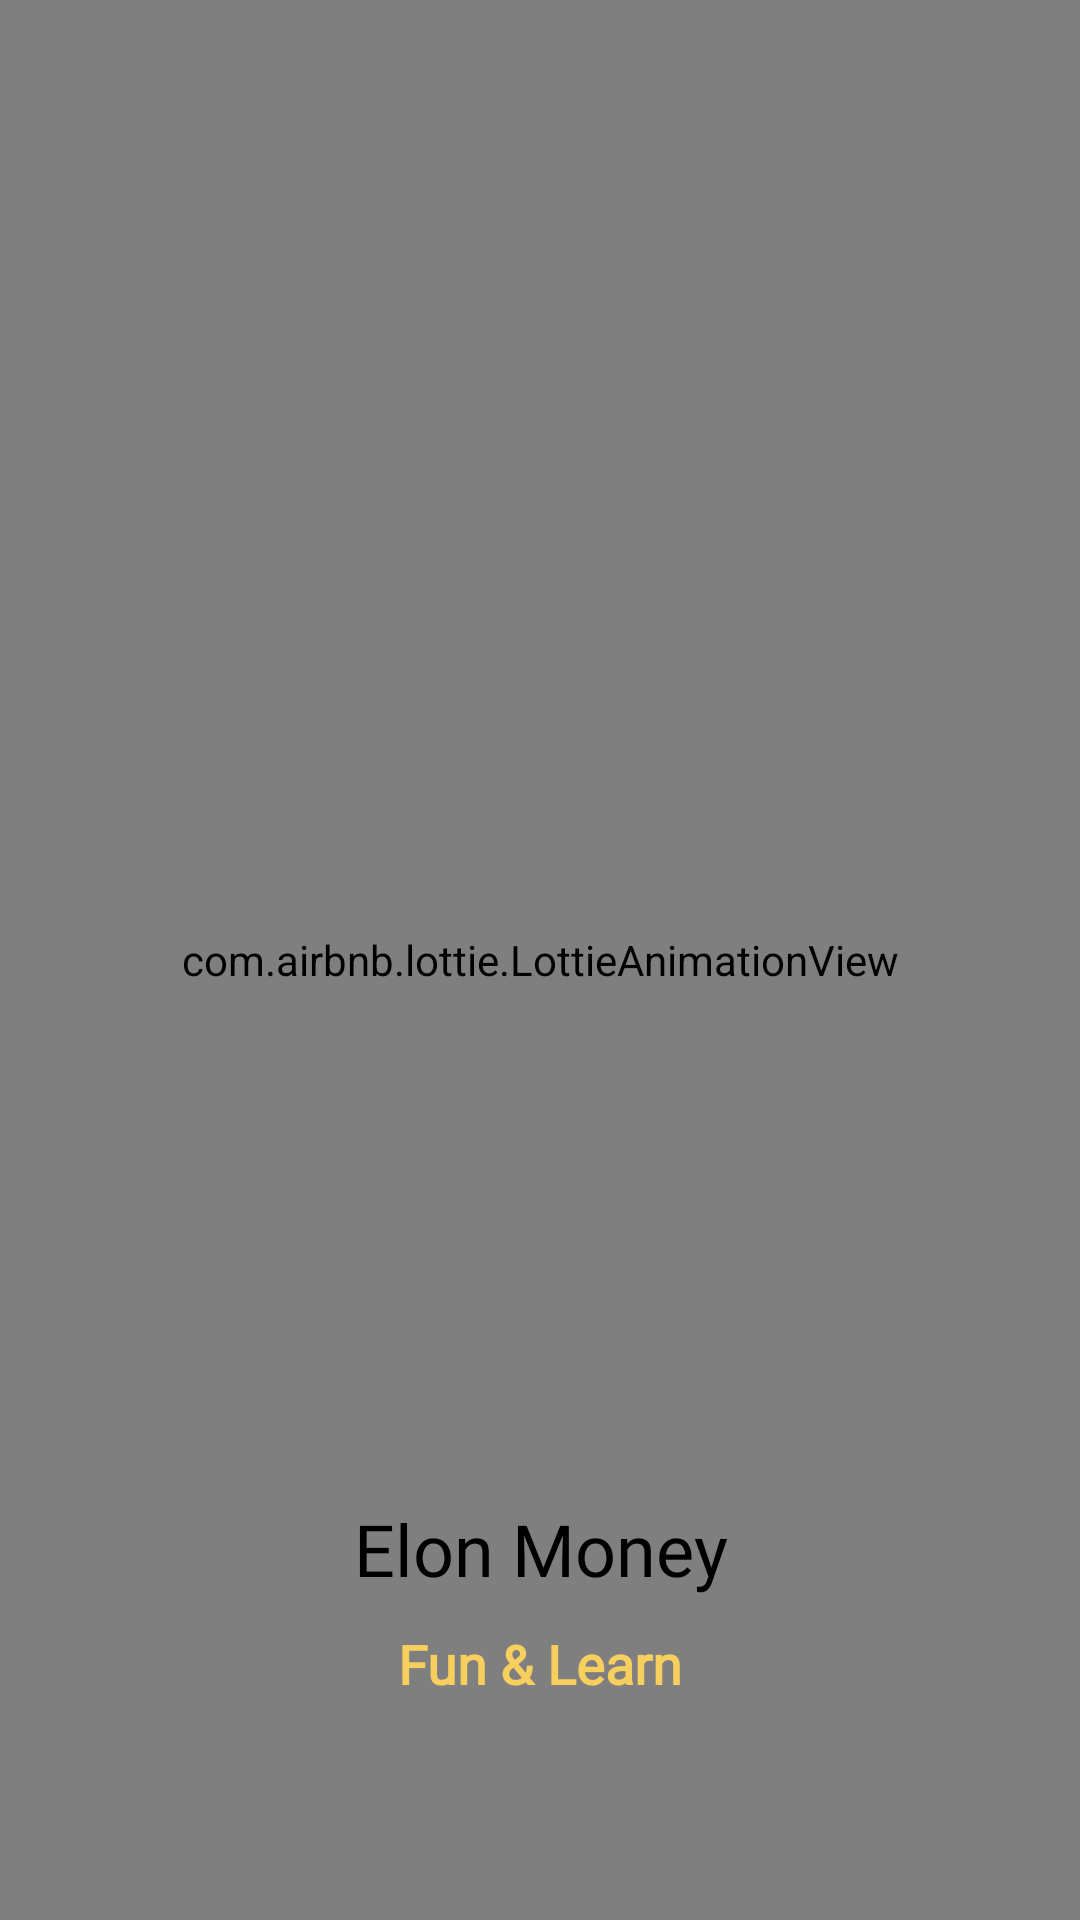

Write the Android layout XML for this screen, with the resource values it uses.
<!-- AndroidManifest.xml: application theme Theme.FirstApplication -->
<!-- res/layout/activity_splash_screen.xml -->
<?xml version="1.0" encoding="utf-8"?>
<RelativeLayout xmlns:android="http://schemas.android.com/apk/res/android"
    xmlns:app="http://schemas.android.com/apk/res-auto"
    xmlns:tools="http://schemas.android.com/tools"
    android:layout_width="match_parent"
    android:layout_height="match_parent"
    tools:context=".SplashScreen">

    <com.airbnb.lottie.LottieAnimationView
        android:id="@+id/splash"
        android:layout_width="match_parent"
        android:layout_height="match_parent"
        android:layout_centerInParent="true"
        app:lottie_autoPlay="true"
        app:lottie_rawRes="@raw/splash"
        />

    <View
        android:id="@+id/view1"
        android:layout_width="match_parent"
        android:layout_height="470dp"
        />

    <TextView
        android:id="@+id/text1"
        android:layout_width="match_parent"
        android:layout_height="wrap_content"
        android:layout_below="@id/view1"
        android:layout_centerInParent="true"
        android:layout_marginTop="30dp"
        android:text="Elon Money"
        android:textAlignment="center"
        android:textColor="@color/black"
        android:textSize="24dp"
        android:fontFamily="@font/futurabold" />

    <TextView
        android:layout_width="match_parent"
        android:layout_height="wrap_content"
        android:text="Fun &amp; Learn"
        android:textColor="#F7CF5E"
        android:textSize="18dp"
        android:fontFamily="@font/futuramedium"
        android:textStyle="bold"
        android:layout_marginTop="10dp"
        android:textAlignment="center"
        android:layout_below="@id/text1"
        />


</RelativeLayout>
<!-- resources referenced by this layout -->
<resources>
  <style name="Theme.FirstApplication" parent="Base.Theme.FirstApplication" />
  <style name="Base.Theme.FirstApplication" parent="Theme.Material3.Light.NoActionBar">
          
          
      </style>
  <!-- not gathered from this repository: default colours our renderer supplied (Android Studio template values) -->
  <color name="black">#FF000000</color>
</resources>
